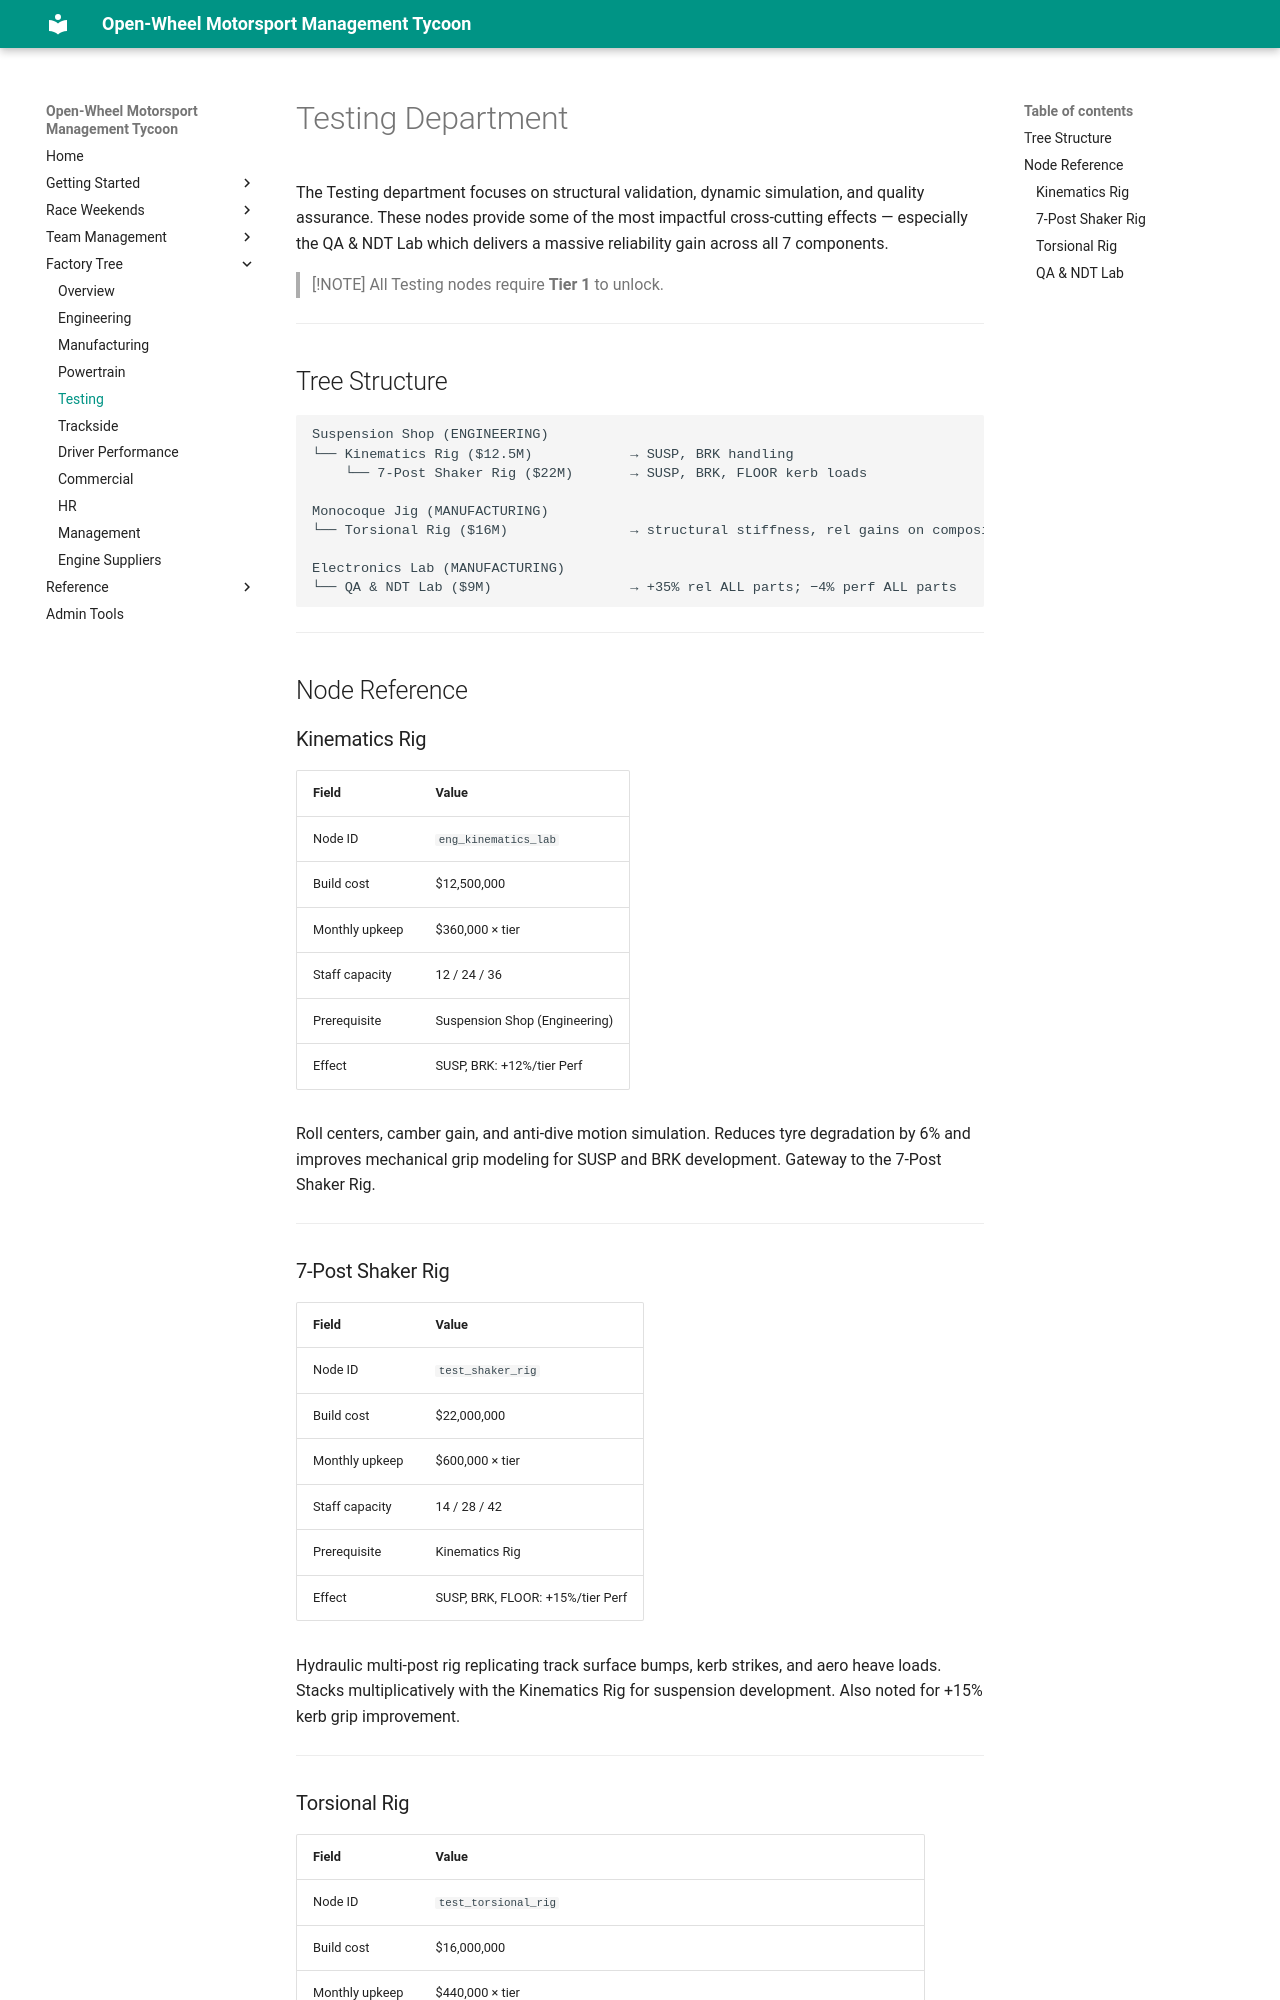

repository: LaurentAerens/race-game · page: mechanics/factory_tree/testing/index.html · generator: mkdocs

# Testing Department

The Testing department focuses on structural validation, dynamic simulation, and quality assurance. These nodes provide some of the most impactful cross-cutting effects — especially the QA & NDT Lab which delivers a massive reliability gain across all 7 components.

> [!NOTE]
> All Testing nodes require **Tier 1** to unlock.

---

## Tree Structure

```
Suspension Shop (ENGINEERING)
└── Kinematics Rig ($12.5M)            → SUSP, BRK handling
    └── 7-Post Shaker Rig ($22M)       → SUSP, BRK, FLOOR kerb loads

Monocoque Jig (MANUFACTURING)
└── Torsional Rig ($16M)               → structural stiffness, rel gains on composites

Electronics Lab (MANUFACTURING)
└── QA & NDT Lab ($9M)                 → +35% rel ALL parts; −4% perf ALL parts
```

---

## Node Reference

### Kinematics Rig
| Field | Value |
|-------|-------|
| Node ID | `eng_kinematics_lab` |
| Build cost | $12,500,000 |
| Monthly upkeep | $360,000 × tier |
| Staff capacity | 12 / 24 / 36 |
| Prerequisite | Suspension Shop (Engineering) |
| Effect | SUSP, BRK: +12%/tier Perf |

Roll centers, camber gain, and anti-dive motion simulation. Reduces tyre degradation by 6% and improves mechanical grip modeling for SUSP and BRK development. Gateway to the 7-Post Shaker Rig.

---

### 7-Post Shaker Rig
| Field | Value |
|-------|-------|
| Node ID | `test_shaker_rig` |
| Build cost | $22,000,000 |
| Monthly upkeep | $600,000 × tier |
| Staff capacity | 14 / 28 / 42 |
| Prerequisite | Kinematics Rig |
| Effect | SUSP, BRK, FLOOR: +15%/tier Perf |

Hydraulic multi-post rig replicating track surface bumps, kerb strikes, and aero heave loads. Stacks multiplicatively with the Kinematics Rig for suspension development. Also noted for +15% kerb grip improvement.

---
